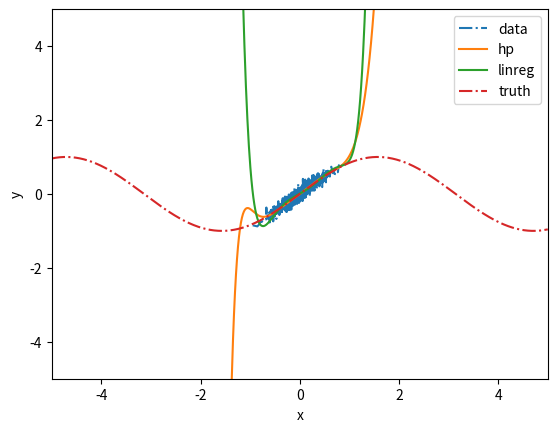

Reproduce this figure in Python.
import numpy as np 
import numpy.linalg as la 
import matplotlib.pyplot as plt 
import scipy.special as sm

class MLModel:
    def __init__(self,epochs = 250,lr = 0.05):
        ###In this constructor we set number of epochs for training and learning rate
        ## The only method you will need to modify in this class is fit
        self.epochs = epochs
        self.lr = lr 

    def gen_data(self,):
        raise NotImplementedError

    def loss(self,):
        raise NotImplementedError

    def forward(self,):
        raise NotImplementedError

    def grad(self,):
        raise NotImplementedError 

    def update(self):
        raise NotImplementedError  

    def metrics(self,x,y):
        raise NotImplementedError     

    def fit(self,x_data,y_data,x_eval,y_eval, printing = False):
        ### This method implements our "1. forward 2. backward 3. update" paradigm
        ## it should call forward(), grad(), and update(), in that order. 
        # you should also call metrics so that you may see progress during training
        if printing:
            self.x_eval = x_eval 
            self.y_eval = y_eval
        for epoch in range(self.epochs):
            ## TODO (implement train step ) 
            y_pred = self.forward(x_data)
            grad, loss = self.grad(x_data, y_pred, y_data)
            self.update(grad)
            if printing: 
                if True:
                    m = self.metrics(x_eval,y_eval)
                    print(f"epoch {epoch} and train loss {loss.mean():.2f}, test metrics {m:.2f}, grad {grad}, grad norm {la.norm(grad):.2f}")

    
    def e2e(self,n_train = 100, n_test = 10000,printing = False,data = None):
        #end to end method generates data + trains model 
        if data is None:
            x_train, y_train = self.gen_data(n_train)
            x_test, y_test = self.gen_data(n_test)
            data = (x_train,y_train,x_test,y_test)
        else:
            x_train,y_train,x_test,y_test = data
        self.fit(x_train,y_train,x_test,y_test,printing)
        m = self.metrics(x_test,y_test)
        return m , data


class LinReg(MLModel):
    def __init__(self,fun = np.square, deg =1,n_data = 10000,lr = .05,x_sig = 1,epoch = None):
        if epoch is not None:
            super().__init__(epochs=epoch,lr=lr)
        else:
            super().__init__(lr=lr)
        self.x_sig = x_sig
        self.lr = lr
        self.n_data = n_data
        self.fun = fun
        self.degree = deg
        self.sf = np.ones(deg+1) #??? 
        self.set_hilberts()
        self.model_coeff = 5*np.random.random(self.hp_coeff.shape[0])

    def set_hilberts(self):
        x,y = self.gen_data()
        hp_coeff = self.solve_hp(x,y,self.degree)
        self.hp_coeff = hp_coeff 

    def gen_data(self, n = None, noise_var = .1):
        if n is None:
            n = self.n_data 
        x_dat = np.random.normal(0,self.x_sig/5,n)
        x_dat.sort()
        y_dat = self.fun(x_dat) + np.random.normal(0,noise_var,n)
        return x_dat, y_dat 

    def forward(self,x):
        y_pre = self.poly(x,self.model_coeff)
        return y_pre

    def loss(self,y_approx,y_true):
        L = y_approx-y_true
        L = L**2
        loss = np.mean(L)
        return loss

    def metrics(self,x,y):
        # TODO: Implement some metric for evaluating reg performance
        return np.sum(np.abs(y-self.poly(x,self.model_coeff)))

    def grad(self,x, y_pre, y_data):
        self.n_data= len(x)
        grad = np.zeros(self.degree+1)
        for i in range(self.n_data):
            vec_x = np.zeros(self.degree+1)
            for j in range(self.degree+1):
                vec_x[j]=x[i]**j
            grad += 2/self.n_data*(y_pre[i]-y_data[i])*vec_x
        #exit()
        loss = self.loss(y_data,y_pre)
        return grad, loss

    def update(self,grad):
        self.model_coeff = self.model_coeff - (self.lr * grad)


    def poly(self,t,coeff=None,):
            deg = coeff.shape[0]
            if not isinstance(t,np.ndarray):
                t = np.array([t])
            nts = t.shape
            if len(nts) == 1:
                t = t.reshape([nts[0],1])
            tp = t ** np.arange(deg) 
            result = tp @ coeff 
            return result 


    def solve_hp(self,x_data,y_data,deg,a=None,b=None):
        if x_data is not None:
            a,b = self.setup_hp(x_data,y_data,deg)
        coeff = self.matrix_inv(a,b)
        return coeff 

    def setup_hp(self,x_data,y_data,n):
        covx_rows = np.zeros(2*n+1)
        covxy = np.zeros(n+1)
        covx = np.zeros([n+1,n+1])
        for j in range(2*n+1):
            tj = x_data**j
            if j < n+1:
                covxy[j] = ((tj) * y_data).mean()
            covx_rows[j] = tj.mean() 
        for j in range(n+1):
            covx[j,:] = covx_rows[j:j+n+1]
        return covx,covxy  

    def matrix_inv(self,a,b):
        ainv = la.inv(a)
        x = ainv @ b 
        return x 

class LogReg(MLModel):
    def __init__(self,p1 = .5,loss = 'nll',x_sig = 1,epochs=1000):
        super().__init__(epochs = epochs)
        self.model_coeff =  np.random.random(2)
        self.p1 = p1 
        self.p0 = 1-p1 
        self.x_sig = x_sig
        if loss == 'nll':
            self.grad = self.log_grad 
            self.loss = self.nll_loss 
        else:
            self.grad = self.sq_grad
            self.loss = self.mse_loss 

    def gen_data(self,n = 10000):
        n1 = int(self.p1 * n)
        n0 = int(self.p0 * n)
        x0 = np.random.normal(-2,self.x_sig,n0)
        x1 = np.random.normal(2,self.x_sig,n1)
        x0.sort()
        x1.sort()
        y0 = np.zeros(n0)
        y1 = np.ones(n1)
        x = np.concatenate([x0,x1])
        y = np.concatenate([y0,y1]).astype(int)
        return x, y

    def forward(self,x,alpha = None,):
        # TODO: implement forward for standard sigmoidal 
        ytild = None
        return ytild 


    def mse_loss(self,y_approx,y_true):
        # TODO: implement mse loss
        return None

    def nll_loss(self,y_approx,y_true):
        # TODO: implement nll loss
        return None

    def metrics(self,x,y):
        # TODO: implement method to evaluate accuracy
        acc = None
        return acc


    def base_grad(self,x,y,ytilde = None, alpha = None,):
        # TODO: implement one portion of chain rule, 
        # may call this method in the next two methods
        gr_base = None
        return gr_base 

    def sq_grad(self,x,y,alpha = None,):
        # TODO: implement gradient for mse loss
        gr = None
        return gr

    def log_grad(self,x,y,alpha = None,eps = 0.001):
        # TODO: implement gradient for nll loss
        gr = None
        return gr 

    def update(self,grad):
        # TODO: update model params
        pass

    


def testinglinreg(regr,n_tr,n_eval):
    m = regr.e2e(n_train = n_tr,n_test=n_eval,printing = True)
    #print(m)
    plt.plot(regr.x_eval,regr.y_eval,'-.',label = 'data')
    t = np.linspace(-5,5,1000)
    plt.plot(t,regr.poly(t,regr.hp_coeff),label = 'hp')
    plt.plot(t,regr.forward(t),label = 'linreg')
    plt.plot(t,reg.fun(t),'-.',label = 'truth')
    plt.legend()
    plt.xlabel('x')
    plt.ylabel('y')
    plt.xlim([-5,5])
    plt.ylim([-5,5])
    plt.show()

def testinglogreg(logregr1,logregr2,n_train,n_test):
    m1,d = logregr1.e2e(n_train,n_test,printing = True,)
    m2,_ = logregr2.e2e(printing = True,data = d)
    x_dat = np.linspace(logregr1.x_eval.min(),logregr1.x_eval.max(),500)
    ytild1 = logregr1.forward(x_dat)
    ytild2 = logregr2.forward(x_dat)
    x_eval = d[2]
    y_eval = d[3]
    x0 = x_eval[y_eval == 0]
    x1 = x_eval[y_eval == 1]
    m1 = logregr1.m 
    m2= logregr2.m
    thresh1 = x_dat[np.argmin(np.abs(ytild1-0.5))]
    thresh2 = x_dat[np.argmin(np.abs(ytild2-0.5))]
    y1 = np.ones(x_dat.shape[0])
    y2 = np.ones(x_dat.shape[0])
    y1[x_dat < thresh1] = 0 
    y2[x_dat < thresh2] = 0 

    plt.hist(x0,density = True,bins = 50,alpha = .5,label='y=0')
    plt.hist(x1,density = True,bins = 50,alpha = .5,label ='y=1')
    plt.plot(x_dat,ytild1,'-.',label = f"y_score w nll loss (accuracy {m1:.3f})")
    plt.plot(x_dat,ytild2,'-.',label = f"y_score w mse loss (accuracy {m2:.3f})")
    plt.plot(x_dat,y1,'-.',label = 'y_pred w nll loss')
    plt.plot(x_dat,y2,'-.',label = 'y_pred w mse loss')
    plt.legend()
    plt.show()
    return logregr1,logregr2

reg = LinReg(n_data = 1500,deg = 9,fun = np.sin,x_sig = 1.5,epoch=5000)
testinglinreg(reg,500,1000)

""" if __name__ == "__main__": 
    reg = LinReg(n_data = 1500,deg = 9,fun = np.sin,x_sig = 1.5,epoch=5000)
    testinglinreg(reg,500,1000)
    logreg1 = LogReg(loss = 'nll',p1 =.025,epochs = 500,x_sig=2)
    logreg2 = LogReg(loss = 'not nll',p1=.025,epochs = 500,x_sig=2)
    r1,r2 =  testinglogreg(logreg1,logreg2,5000,250000)
     """



    
